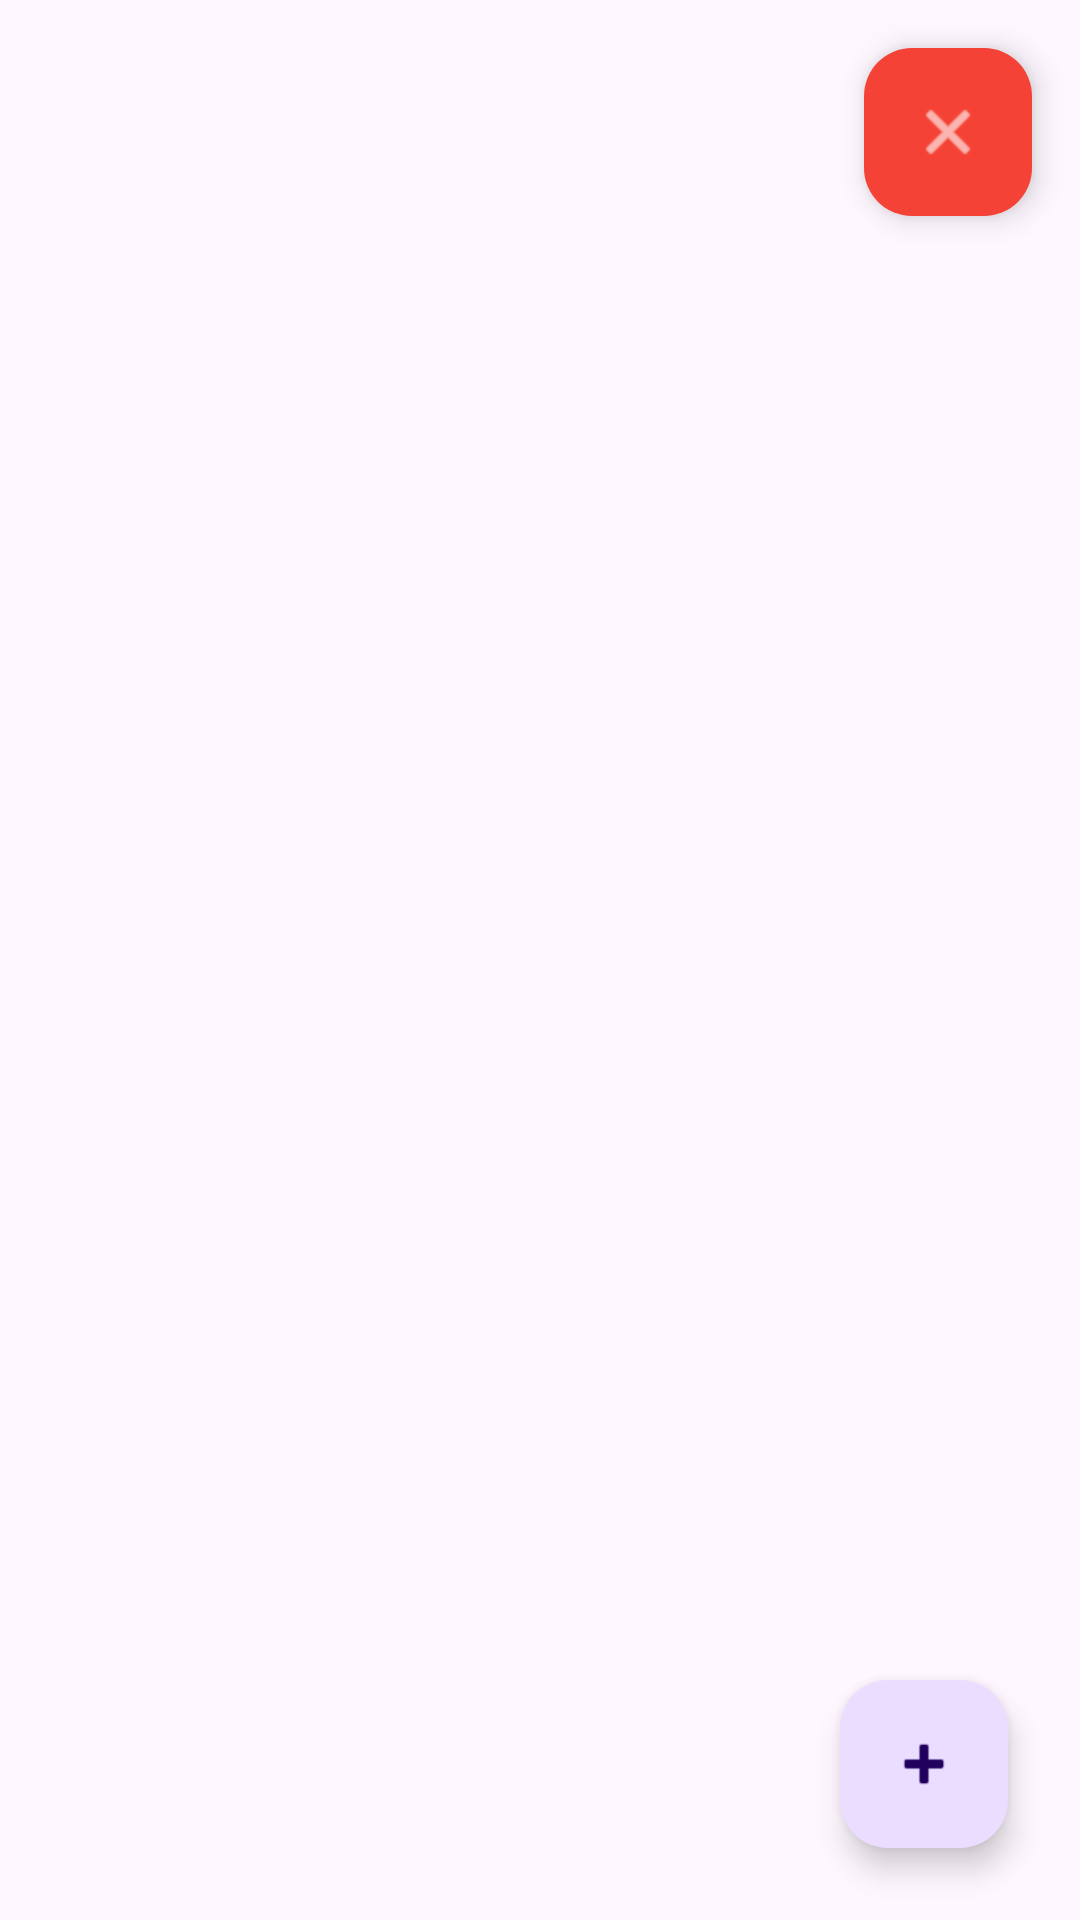

The Android layout XML behind this screen, and the referenced resources:
<!-- AndroidManifest.xml: application theme Theme.AplicacionPlantaRemake -->
<!-- res/layout/activity_home.xml -->
<?xml version="1.0" encoding="utf-8"?>
<androidx.constraintlayout.widget.ConstraintLayout
    xmlns:android="http://schemas.android.com/apk/res/android"
    xmlns:app="http://schemas.android.com/apk/res-auto"
    xmlns:tools="http://schemas.android.com/tools"
    android:id="@+id/main"
    android:layout_width="match_parent"
    android:layout_height="match_parent"
    tools:context=".HomeActivity">

    <androidx.recyclerview.widget.RecyclerView
        android:id="@+id/recycler_home"
        android:layout_width="0dp"
        android:layout_height="0dp"
        android:clipToPadding="false"
        android:paddingBottom="80dp"
        app:layout_constraintBottom_toBottomOf="parent"
        app:layout_constraintEnd_toEndOf="parent"
        app:layout_constraintStart_toStartOf="parent"
        app:layout_constraintTop_toTopOf="parent" />

    <com.google.android.material.floatingactionbutton.FloatingActionButton
        android:id="@+id/btn_cerrar"
        android:layout_width="wrap_content"
        android:layout_height="wrap_content"
        android:layout_margin="16dp"
        android:contentDescription="Cerrar sesión"
        android:src="@android:drawable/ic_menu_close_clear_cancel"
        app:backgroundTint="#F44336"
        app:tint="@android:color/white"
        app:fabSize="mini"
        app:layout_constraintEnd_toEndOf="parent"
        app:layout_constraintTop_toTopOf="parent" />

    <com.google.android.material.floatingactionbutton.FloatingActionButton
        android:id="@+id/floatingActionButton2"
        android:layout_width="wrap_content"
        android:layout_height="wrap_content"
        android:layout_margin="24dp"
        android:contentDescription="Agregar nueva planta"
        android:src="@android:drawable/ic_input_add"
        app:layout_constraintBottom_toBottomOf="parent"
        app:layout_constraintEnd_toEndOf="parent" />

</androidx.constraintlayout.widget.ConstraintLayout>
<!-- resources referenced by this layout -->
<resources>
  <style name="Theme.AplicacionPlantaRemake" parent="Base.Theme.AplicacionPlantaRemake" />
  <style name="Base.Theme.AplicacionPlantaRemake" parent="Theme.Material3.DayNight.NoActionBar">
          
          
      </style>
</resources>
